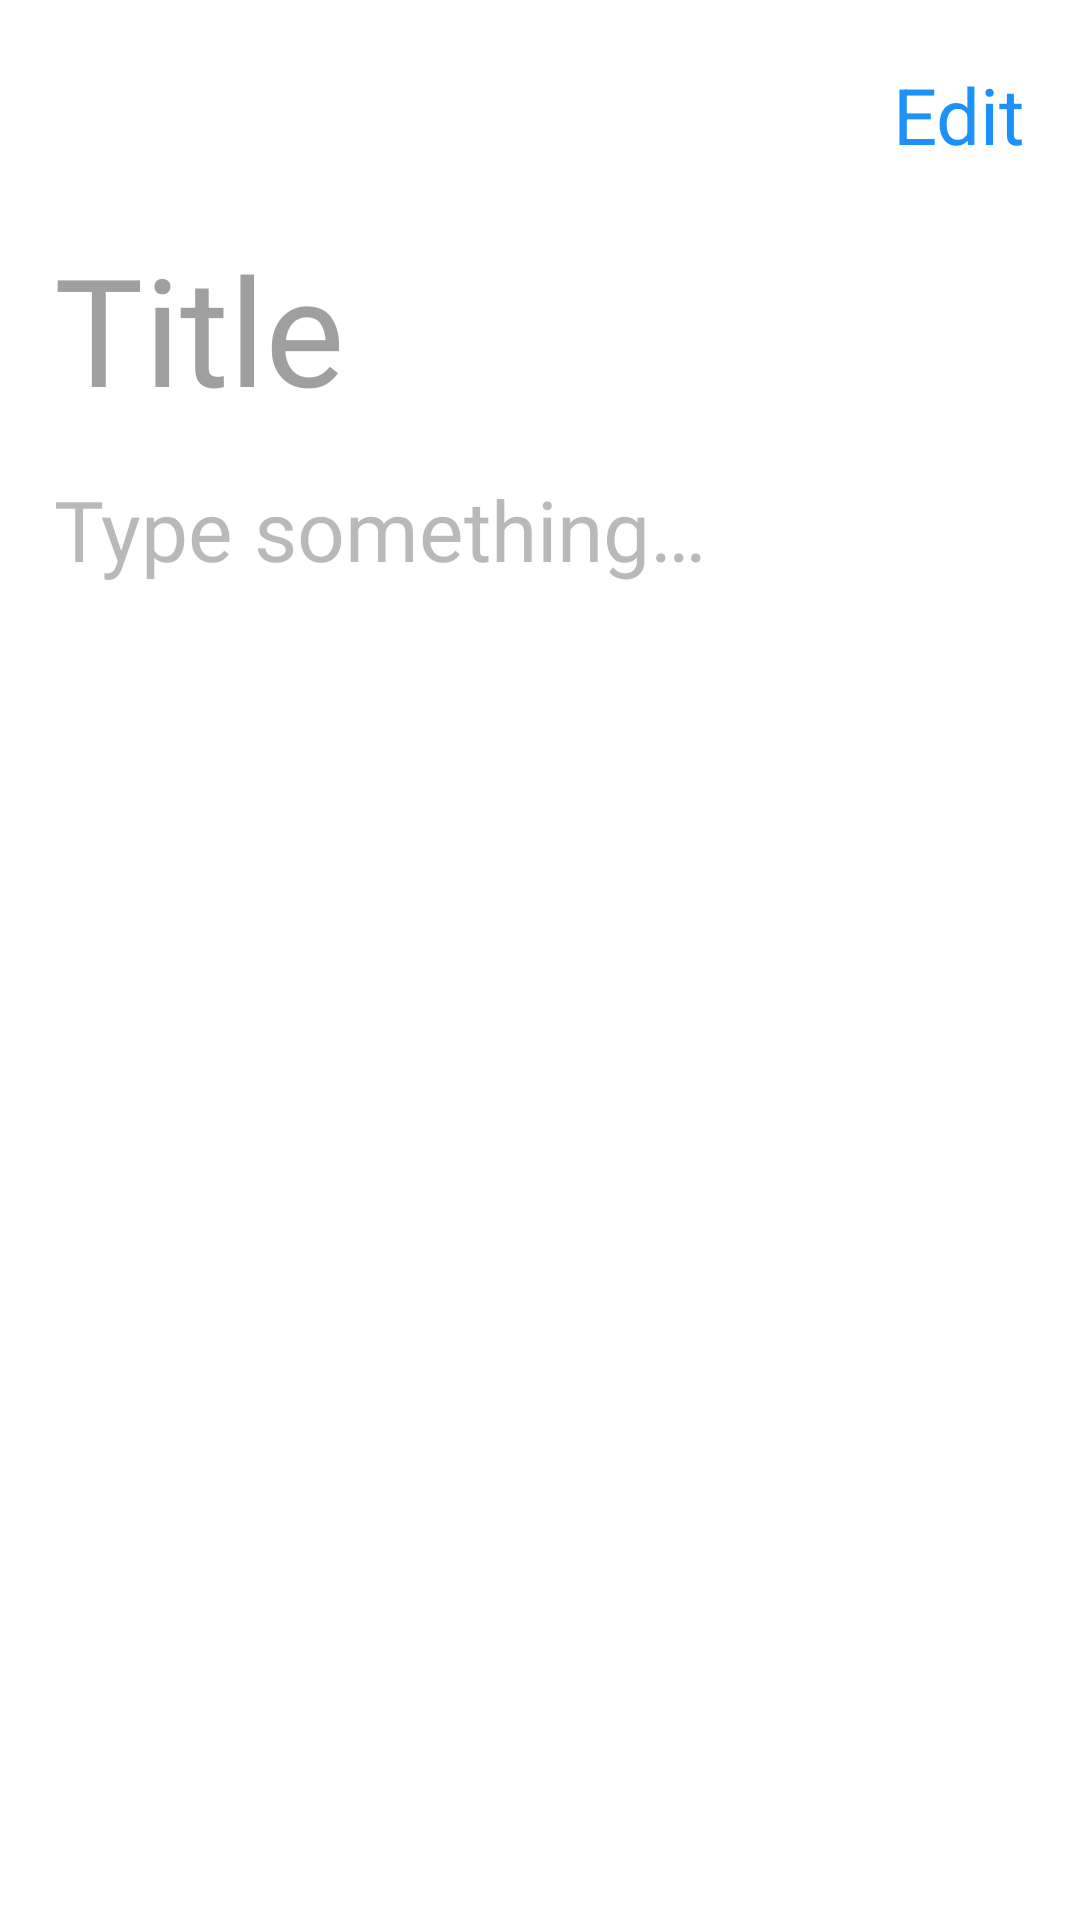

Layout XML and referenced resources for this Android screen:
<!-- AndroidManifest.xml: application theme Theme.NotesApp -->
<!-- res/layout/fragment_note_details.xml -->
<?xml version="1.0" encoding="utf-8"?>
<androidx.core.widget.NestedScrollView xmlns:android="http://schemas.android.com/apk/res/android"
    xmlns:app="http://schemas.android.com/apk/res-auto"
    xmlns:tools="http://schemas.android.com/tools"
    android:id="@+id/create_note_bottom_sheet_root"
    android:layout_width="match_parent"
    android:layout_height="match_parent"
    android:background="@color/app_root_background"
    android:elevation="8dp">

    <androidx.constraintlayout.widget.ConstraintLayout
        android:layout_width="match_parent"
        android:layout_height="match_parent">

        <ImageButton
            android:id="@+id/back_button"
            android:layout_width="0dp"
            android:layout_height="0dp"
            android:layout_marginTop="20dp"
            android:background="@android:color/transparent"
            android:rotation="90"
            android:layout_marginStart="10dp"
            android:src="@drawable/ic_arrow_bottom"
            app:layout_constraintDimensionRatio="1:1"
            app:layout_constraintStart_toStartOf="parent"
            app:layout_constraintTop_toTopOf="parent"
            app:layout_constraintWidth_percent="0.1"
            app:tint="@color/note_title_text_color" />

        <TextView
            android:id="@+id/edit_save_textview"
            android:layout_width="wrap_content"
            android:layout_height="wrap_content"
            android:text="@string/edit"
            android:textColor="@color/color_primary"
            android:textSize="26sp"
            app:layout_constraintBottom_toTopOf="@+id/note_title_edit_text"
            app:layout_constraintEnd_toEndOf="@+id/note_title_edit_text"
            app:layout_constraintTop_toTopOf="parent" />


        <EditText
            android:id="@+id/note_title_edit_text"
            android:layout_width="0dp"
            android:layout_height="wrap_content"
            android:layout_marginTop="20dp"
            android:background="@android:color/transparent"
            android:enabled="false"
            android:focusable="true"
            android:fontFamily="@font/corporative_sans_rd_regular"
            android:hint="@string/title"
            android:ellipsize="end"
            android:inputType="text"
            android:maxLength="15"
            android:maxLines="2"
            android:nextFocusDown="@+id/note_content_edit_text"
            android:textColor="@color/note_title_text_color"
            android:textColorHint="@color/note_title_hint_color"
            android:textSize="50sp"
            app:layout_constraintEnd_toEndOf="parent"
            app:layout_constraintStart_toStartOf="parent"
            app:layout_constraintTop_toBottomOf="@+id/back_button"
            app:layout_constraintWidth_percent="0.9" />

        <EditText
            android:id="@+id/note_content_edit_text"
            android:layout_width="0dp"
            android:layout_height="wrap_content"
            android:layout_marginTop="15dp"
            android:background="@android:color/transparent"
            android:enabled="false"
            android:fontFamily="@font/corporative_sans_rd_regular"
            android:gravity="start"
            android:ellipsize="end"
            android:hint="@string/type_something"
            android:textColor="@color/note_body_text_color"
            android:textColorHint="@color/note_body_hint_color"
            android:textSize="28sp"
            app:layout_constraintBottom_toBottomOf="parent"
            app:layout_constraintEnd_toEndOf="@+id/note_title_edit_text"
            app:layout_constraintStart_toStartOf="@+id/note_title_edit_text"
            app:layout_constraintTop_toBottomOf="@id/note_title_edit_text"
            app:layout_constraintVertical_bias="0.0"
            app:layout_constraintWidth_percent="0.9" />


    </androidx.constraintlayout.widget.ConstraintLayout>

</androidx.core.widget.NestedScrollView>
<!-- resources referenced by this layout -->
<resources>
  <color name="app_root_background">@color/white</color>
  <color name="color_primary">@color/blue_light</color>
  <color name="note_body_hint_color">#66505050</color>
  <color name="note_body_text_color">#D9505050</color>
  <color name="note_title_hint_color">#8C505050</color>
  <color name="note_title_text_color">#505050</color>
  <string name="edit">Edit</string>
  <string name="title">Title</string>
  <string name="type_something">Type something…</string>
  <style name="Theme.NotesApp" parent="Theme.MaterialComponents.DayNight.NoActionBar">
          
          <item name="colorPrimary">@color/color_primary</item>
          <item name="colorPrimaryVariant">@color/color_primary_variant</item>
          
          <item name="colorSecondary">@color/color_secondary</item>
          <item name="colorSecondaryVariant">@color/color_secondary_variant</item>
  
          
          <item name="android:statusBarColor">@color/app_root_background</item>
          <item name="android:windowLightStatusBar">true</item>
  
  
      </style>
  <color name="white">#FFFFFFFF</color>
  <color name="blue_light">#1d91f8</color>
  <color name="color_primary_variant">@color/blue_dark</color>
  <color name="color_secondary">@color/orange_light</color>
  <color name="color_secondary_variant">@color/orange_dark</color>
  <color name="blue_dark">#155997</color>
  <color name="orange_light">#F19D23</color>
  <color name="orange_dark">#B37214</color>
</resources>
